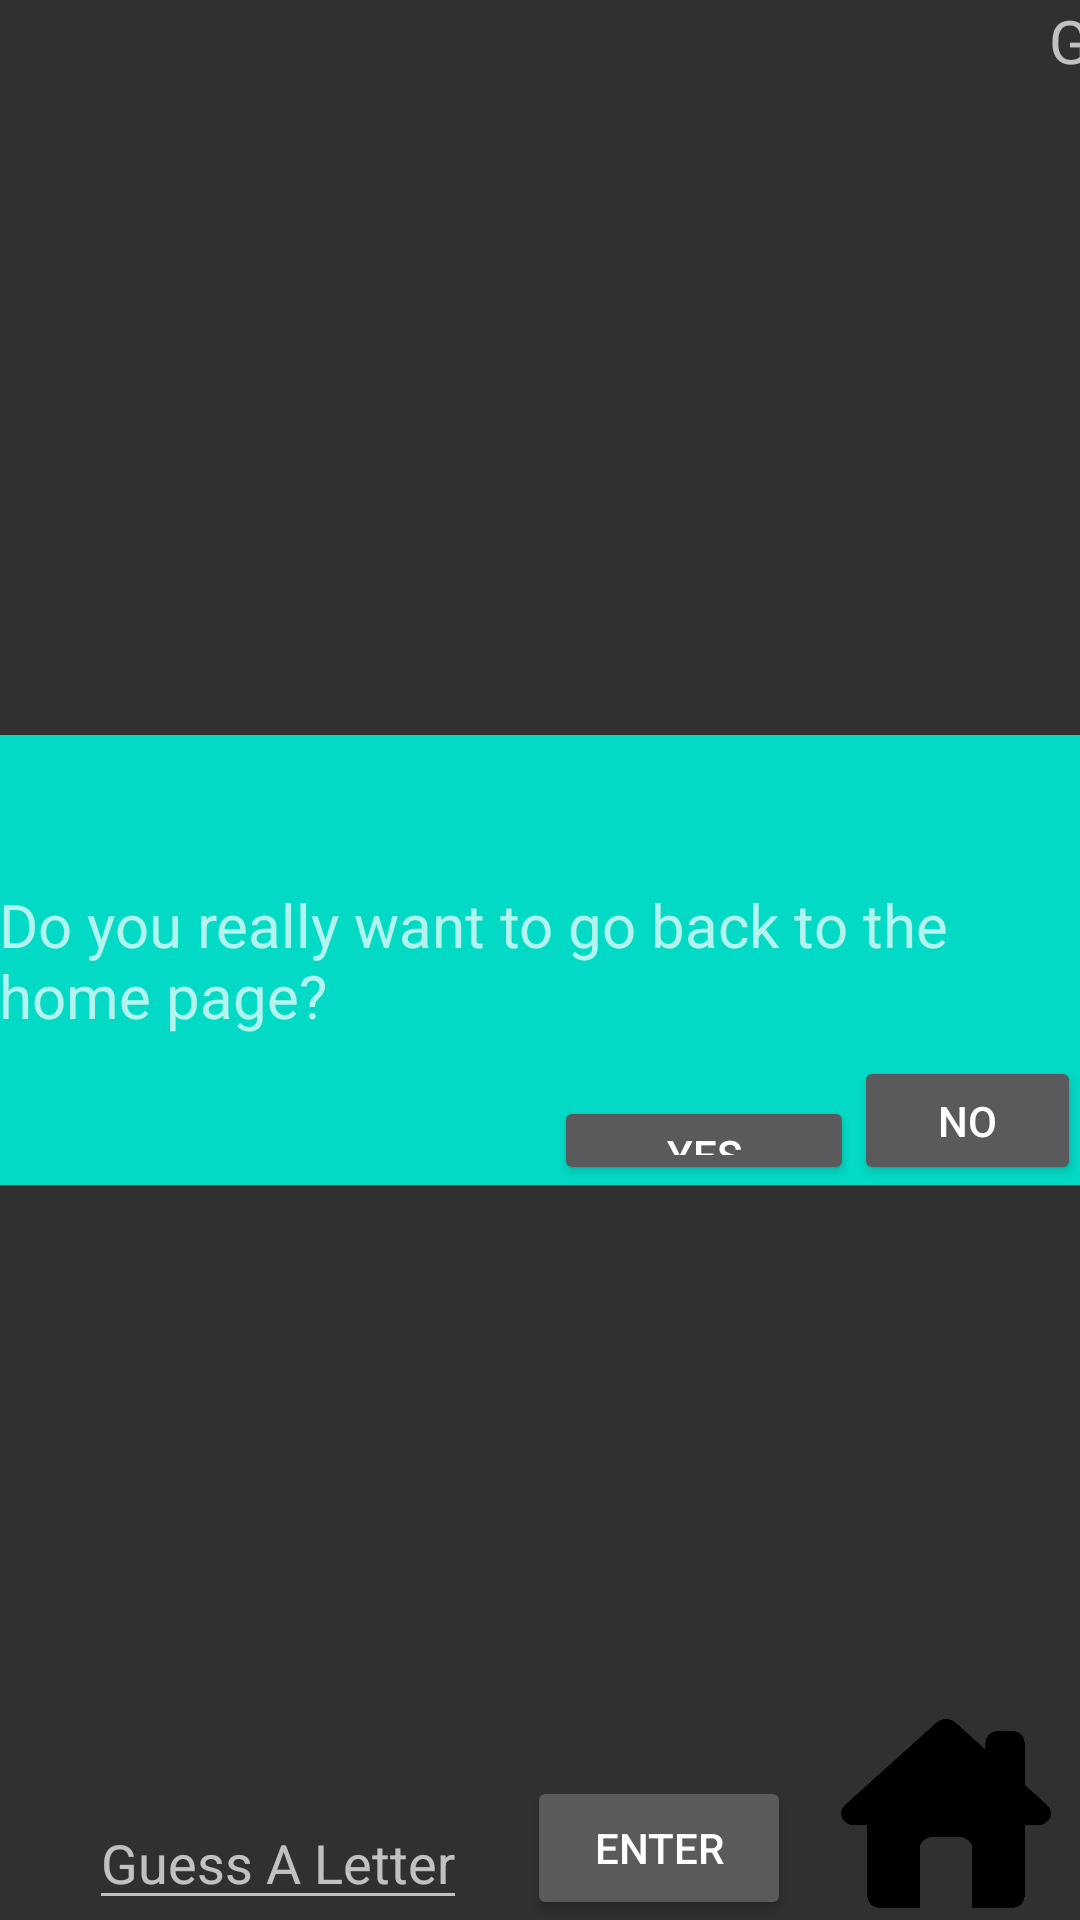

Reconstruct the res/layout file that produces this screen, plus the resources it refers to.
<!-- AndroidManifest.xml: application theme AppTheme -->
<!-- res/layout/activity_game_.xml -->
<?xml version="1.0" encoding="utf-8"?>
<RelativeLayout xmlns:android="http://schemas.android.com/apk/res/android"
    xmlns:app="http://schemas.android.com/apk/res-auto"
    xmlns:tools="http://schemas.android.com/tools"
    android:id="@+id/activity_game_"
    android:layout_width="match_parent"
    android:layout_height="match_parent"
    android:paddingBottom="@dimen/activity_vertical_margin"
    android:paddingLeft="@dimen/activity_horizontal_margin"
    android:paddingRight="@dimen/activity_horizontal_margin"
    android:paddingTop="@dimen/activity_vertical_margin"
    tools:context="com.example.calnik.makingoftheproject_1.Game_Activity">

    <LinearLayout
        android:orientation="horizontal"
        android:layout_width="wrap_content"
        android:layout_height="wrap_content"
        android:layout_centerVertical="true"
        android:layout_centerHorizontal="true"
        android:id="@+id/linearLayout"
        android:layout_marginEnd="126dp">


    </LinearLayout>
    <LinearLayout
        android:orientation="horizontal"
        android:layout_width="wrap_content"
        android:layout_height="wrap_content"
        android:layout_marginLeft="40dp"
        android:id="@+id/letter"
        android:layout_below="@+id/textView8"
        android:layout_toRightOf="@+id/imageView"
        android:layout_marginTop="10dp">


    </LinearLayout>

    <LinearLayout
        android:layout_width="wrap_content"
        android:layout_height="wrap_content"
        android:layout_toRightOf="@+id/imageView"
        android:layout_below="@+id/letter"
        android:layout_marginLeft="60dp"
        android:layout_marginTop="10dp"
        android:id="@+id/letter2"
        android:orientation="horizontal">
    </LinearLayout>

    <ImageView
        android:layout_width="300dp"
        android:layout_height="wrap_content"
        android:id="@+id/imageView"
        android:layout_alignParentTop="true"
        android:layout_alignParentStart="true" />

    <TextView
        android:text="Guessed Letters"
        android:textSize="20dp"
        android:textAllCaps="true"
        android:layout_width="wrap_content"
        android:layout_height="wrap_content"
        android:layout_alignParentTop="true"
        android:layout_toEndOf="@+id/imageView"
        android:layout_marginRight="30dp"
        android:layout_marginLeft="50dp"
        android:id="@+id/textView8" />


    <EditText
        android:hint="Guess A Letter"
        android:layout_width="wrap_content"
        android:layout_height="wrap_content"
        android:layout_alignParentBottom="true"
        android:layout_marginLeft="30dp"
        android:maxLength="1"
        android:id="@+id/guessedEdit"
        android:textAlignment="center" />

    <Button
        android:id="@+id/guessedButton"
        android:layout_width="wrap_content"
        android:layout_height="wrap_content"
        android:layout_alignParentBottom="true"
        android:layout_marginLeft="20dp"
        android:layout_toEndOf="@+id/guessedEdit"
        android:onClick="Guess"
        android:text="Enter" />


    <ImageButton
        android:id="@+id/homeButtonGame"
        android:layout_width="70dp"
        android:layout_height="63dp"
        android:layout_alignParentBottom="true"
        android:layout_alignParentEnd="true"
        android:layout_marginBottom="4dp"
        android:layout_marginEnd="10dp"
        android:background="@drawable/home_button"
        android:onClick="Home" />

    <RelativeLayout
        android:layout_width="match_parent"
        android:layout_height="150dp"
        android:layout_centerInParent="true"
        android:background="@color/colorAccent"
        android:id="@+id/homeLayout">

        <TextView
            android:layout_width="wrap_content"
            android:layout_height="wrap_content"
            android:text="Do you really want to go back to the home page?"
            android:textSize="20dp"
            android:id="@+id/hometext"
            android:layout_centerInParent="true" />
        <Button
            android:layout_width="100dp"
            android:layout_height="40dp"
            android:layout_below="@+id/hometext"
            android:text="Yes"
            android:layout_marginLeft="185dp"
            android:layout_marginTop="20dp"
            android:layout_alignParentBottom="true"
            android:id="@+id/yesButton"/>
        <Button
            android:layout_width="100dp"
            android:layout_height="43dp"
            android:layout_toRightOf="@+id/yesButton"
            android:layout_alignParentBottom="true"
            android:layout_marginTop="20dp"
            android:text="no"
            android:id="@+id/noButton"/>

    </RelativeLayout>
</RelativeLayout>
<!-- resources referenced by this layout -->
<resources>
  <!-- drawable home_button: png bitmap (drawable, 3916 bytes) -->
  <style name="AppTheme" parent="Theme.AppCompat.NoActionBar">
          
          <item name="colorPrimary">@color/colorPrimary</item>
          <item name="colorPrimaryDark">@color/colorPrimaryDark</item>
          <item name="colorAccent">#038DEF</item>
      </style>
  <!-- not gathered from this repository: default colours our renderer supplied (Android Studio template values) -->
  <color name="colorPrimary">#FF6200EE</color>
  <color name="colorPrimaryDark">#FF3700B3</color>
  <color name="colorAccent">#FF03DAC5</color>
</resources>
